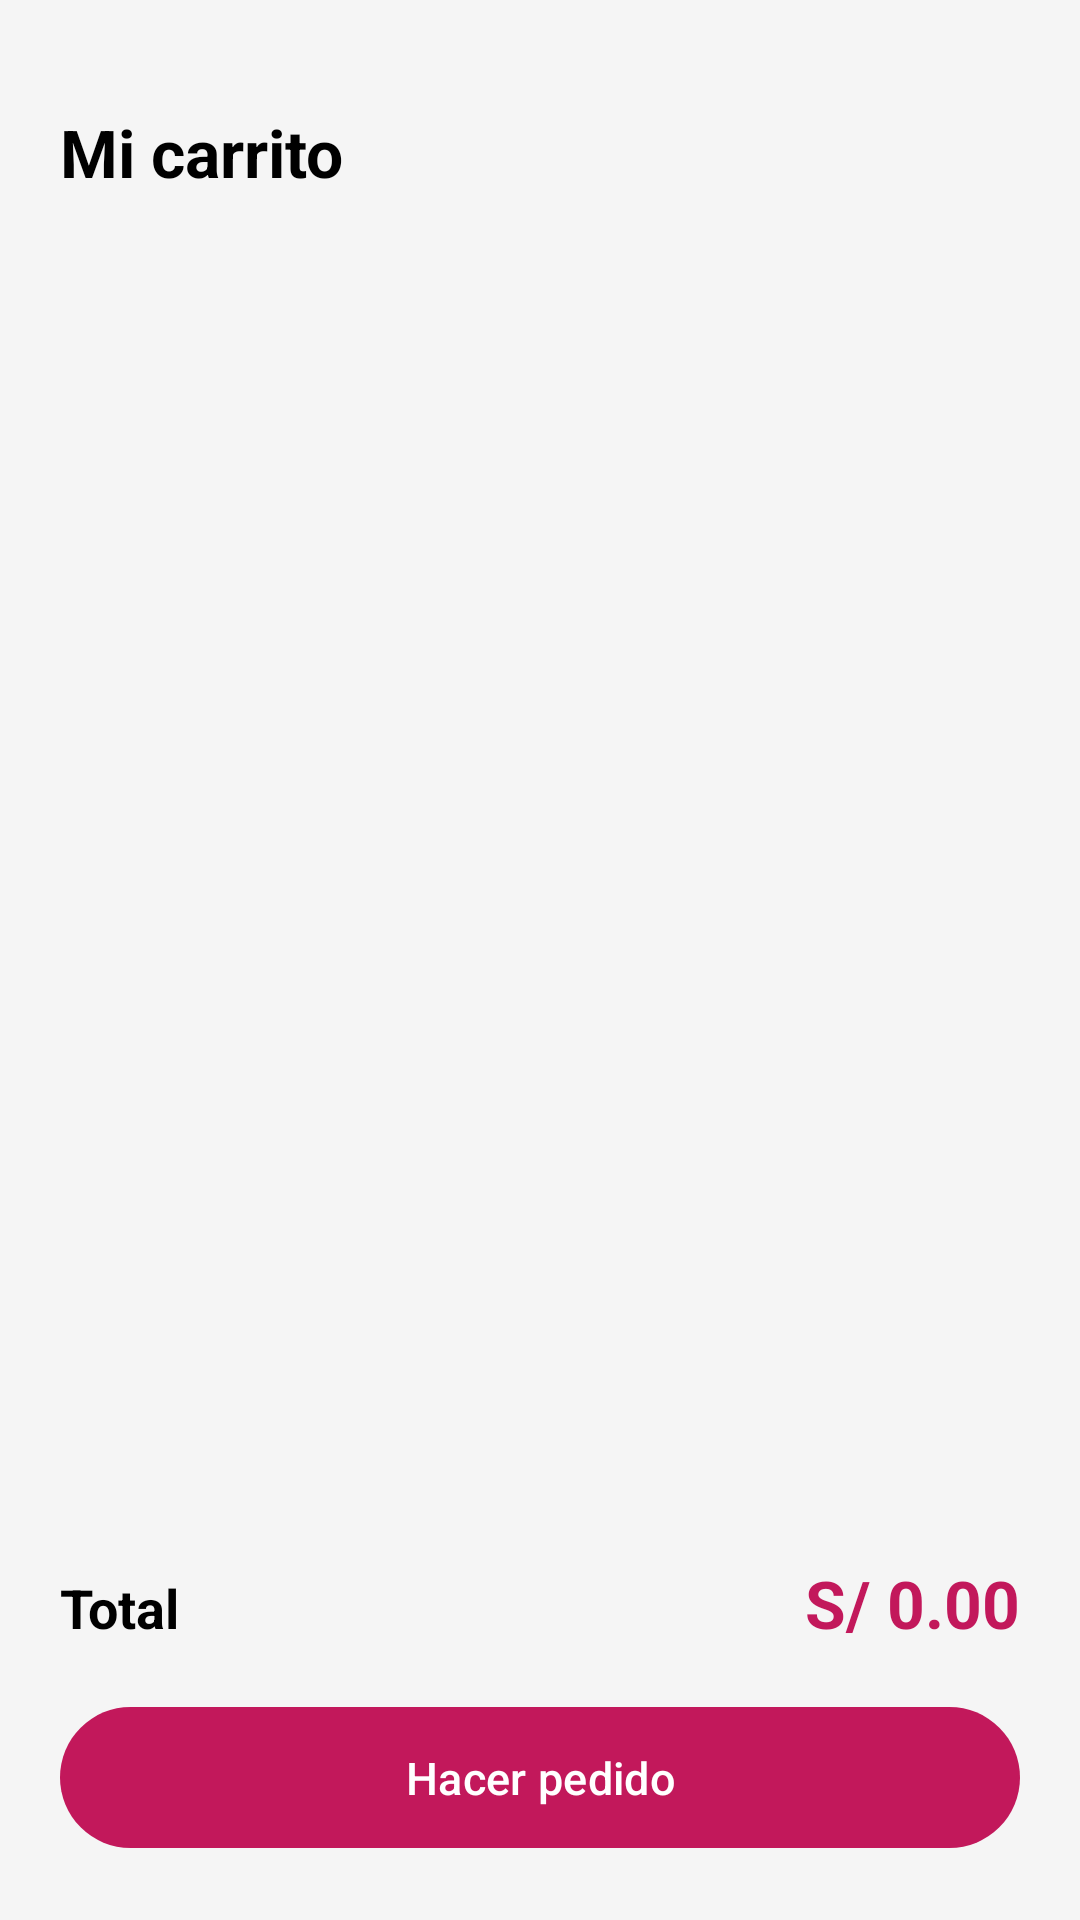

Android layout source for this screen:
<!-- AndroidManifest.xml: application theme Theme.ModaApp -->
<!-- res/layout/activity_carrito.xml -->
<?xml version="1.0" encoding="utf-8"?>
<LinearLayout xmlns:android="http://schemas.android.com/apk/res/android"
    xmlns:app="http://schemas.android.com/apk/res-auto"
    xmlns:tools="http://schemas.android.com/tools"
    android:layout_width="match_parent"
    android:layout_height="match_parent"
    android:orientation="vertical"
    android:paddingStart="20dp"
    android:paddingEnd="20dp"
    android:paddingTop="36dp"
    android:paddingBottom="20dp"
    android:background="@color/fondo_gris"
    tools:context=".CarritoActivity">

    <TextView
        android:layout_width="wrap_content"
        android:layout_height="wrap_content"
        android:text="@string/titulo_carrito"
        android:textSize="22sp"
        android:textStyle="bold"
        android:textColor="@color/black"
        android:layout_marginBottom="16dp" />

    <androidx.recyclerview.widget.RecyclerView
        android:id="@+id/recyclerCarrito"
        android:layout_width="match_parent"
        android:layout_height="0dp"
        android:layout_weight="1"
        android:layout_marginBottom="16dp" />

    <LinearLayout
        android:layout_width="match_parent"
        android:layout_height="wrap_content"
        android:orientation="horizontal"
        android:layout_marginBottom="16dp">

        <TextView
            android:layout_width="0dp"
            android:layout_height="wrap_content"
            android:layout_weight="1"
            android:text="Total"
            android:textSize="18sp"
            android:textStyle="bold"
            android:textColor="@color/black" />

        <TextView
            android:id="@+id/tvTotalCarrito"
            android:layout_width="wrap_content"
            android:layout_height="wrap_content"
            android:text="S/ 0.00"
            android:textSize="22sp"
            android:textStyle="bold"
            android:textColor="@color/rosa_moda" />
    </LinearLayout>

    <com.google.android.material.button.MaterialButton
        android:id="@+id/btnHacerPedido"
        android:layout_width="match_parent"
        android:layout_height="55dp"
        android:text="Hacer pedido"
        android:textSize="15sp"
        app:backgroundTint="@color/rosa_moda"
        app:cornerRadius="28dp" />

</LinearLayout>
<!-- resources referenced by this layout -->
<resources>
  <color name="black">#FF000000</color>
  <color name="fondo_gris">#F5F5F5</color>
  <color name="rosa_moda">#C2185B</color>
  <string name="titulo_carrito">Mi carrito</string>
  <style name="Theme.ModaApp" parent="Base.Theme.ModaApp" />
  <style name="Base.Theme.ModaApp" parent="Theme.Material3.DayNight.NoActionBar">
          
          <item name="colorPrimary">@color/rosa_moda</item>
          <item name="colorOnPrimary">@color/white</item>
  
          
          <item name="android:statusBarColor">@color/rosa_oscuro</item>
      </style>
  <color name="white">#FFFFFFFF</color>
  <color name="rosa_oscuro">#880E4F</color>
</resources>
